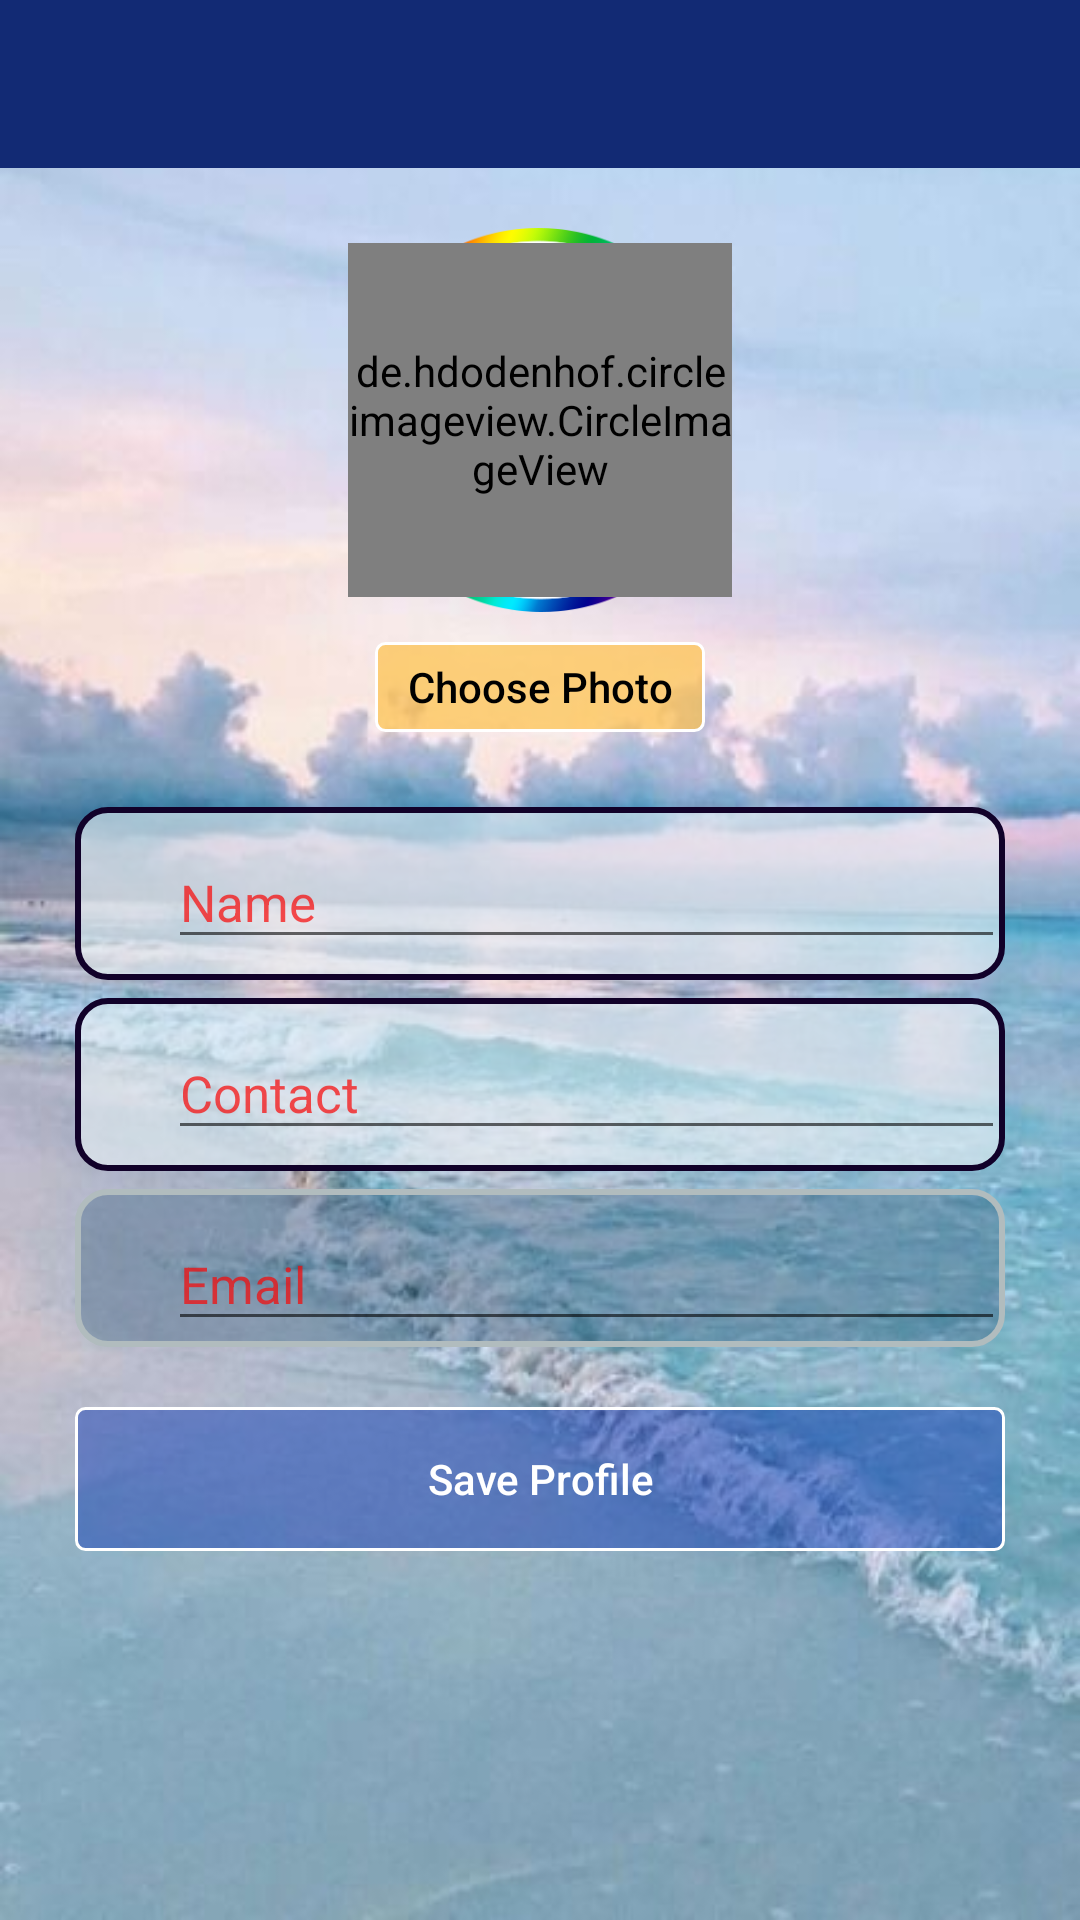

Produce the Android XML layout that renders to this screen, including the resource entries it uses.
<!-- AndroidManifest.xml: application theme AppTheme -->
<!-- res/layout/fragment_user_profile.xml -->
<?xml version="1.0" encoding="utf-8"?>
<LinearLayout xmlns:android="http://schemas.android.com/apk/res/android"
    android:layout_width="match_parent"
    android:layout_height="match_parent"
    xmlns:app="http://schemas.android.com/apk/res-auto"
    android:background="@drawable/sea11"
    android:orientation="vertical">

    <com.google.android.material.appbar.AppBarLayout
        android:layout_width="match_parent"
        android:layout_height="wrap_content">

        <androidx.appcompat.widget.Toolbar
            android:id="@+id/profile_toolbar"
            android:layout_width="match_parent"
            android:layout_height="?attr/actionBarSize"
            android:theme="@style/ToolbarTheme" />
    </com.google.android.material.appbar.AppBarLayout>

    <androidx.core.widget.NestedScrollView
        android:layout_width="match_parent"
        android:layout_height="wrap_content">

        <RelativeLayout
            android:layout_width="match_parent"
            android:layout_height="wrap_content"
            android:layout_gravity="center">

            <LinearLayout
                android:id="@+id/top_layout"
                android:layout_width="match_parent"
                android:layout_height="wrap_content"
                android:layout_marginTop="10dp"
                android:orientation="vertical">

                <LinearLayout
                    android:id="@+id/img_layout"
                    android:layout_width="128dp"
                    android:layout_height="128dp"
                    android:layout_gravity="center"
                    android:layout_marginTop="10dp"
                    android:background="@drawable/circle2">

                    <de.hdodenhof.circleimageview.CircleImageView
                        android:id="@+id/profile_image"
                        android:layout_width="match_parent"
                        android:layout_height="118dp"
                        android:layout_gravity="center"
                        android:src="@drawable/white_cricle" />

                </LinearLayout>


                <Button
                    android:id="@+id/add_img_btn"
                    android:layout_width="110dp"
                    android:layout_height="30dp"
                    android:layout_gravity="center"
                    android:layout_marginTop="10dp"
                    android:background="@drawable/btn_tr_orange"
                    android:text="@string/choose_photo"
                    android:textAllCaps="false"
                    android:textColor="#000" />

            </LinearLayout>

            <LinearLayout
                android:id="@+id/mid"
                android:layout_width="match_parent"
                android:layout_height="wrap_content"
                android:layout_below="@id/top_layout"
                android:layout_centerInParent="true"
                android:layout_margin="15dp"
                android:orientation="vertical"
                android:padding="10dp">

                <LinearLayout
                    android:layout_width="match_parent"
                    android:layout_height="wrap_content"
                    android:layout_marginBottom="6dp"
                    android:gravity="center"
                    android:background="@drawable/boarder_tv_white"
                    android:orientation="horizontal">

                    <ImageView
                        android:layout_width="0dp"
                        android:layout_height="30dp"
                        android:layout_marginTop="8dp"
                        android:layout_weight=".2"
                        android:padding="2dp"
                        android:src="@drawable/ic_person_black_24dp" />

                    <com.google.android.material.textfield.TextInputLayout
                        android:layout_width="0dp"
                        android:layout_height="wrap_content"
                        android:layout_weight="1.8">

                        <com.google.android.material.textfield.TextInputEditText
                            android:id="@+id/nameET"
                            android:layout_width="match_parent"
                            android:layout_height="wrap_content"
                            android:layout_marginBottom="7dp"
                            android:hint="@string/name"
                            android:inputType="text"
                            android:textSize="17sp" />

                    </com.google.android.material.textfield.TextInputLayout>
                </LinearLayout>


                <LinearLayout
                    android:layout_width="match_parent"
                    android:layout_height="wrap_content"
                    android:layout_marginBottom="6dp"
                    android:gravity="center"
                    android:background="@drawable/boarder_tv_white"
                    android:orientation="horizontal">

                    <ImageView
                        android:layout_width="0dp"
                        android:layout_height="30dp"
                        android:layout_marginTop="8dp"
                        android:layout_weight=".2"
                        android:padding="2dp"
                        android:src="@drawable/ic_phone_black_24dp" />

                    <com.google.android.material.textfield.TextInputLayout
                        android:layout_width="0dp"
                        android:layout_height="wrap_content"
                        android:layout_weight="1.8">

                        <com.google.android.material.textfield.TextInputEditText
                            android:id="@+id/contactET"
                            android:layout_width="match_parent"
                            android:layout_height="wrap_content"
                            android:layout_marginBottom="7dp"
                            android:hint="@string/contact"
                            android:inputType="numberDecimal"
                            android:textSize="17sp" />

                    </com.google.android.material.textfield.TextInputLayout>

                </LinearLayout>

                <LinearLayout
                    android:layout_width="match_parent"
                    android:layout_height="wrap_content"
                    android:gravity="center"
                    android:background="@drawable/border_txtview"
                    android:orientation="horizontal">

                    <ImageView
                        android:layout_width="0dp"
                        android:layout_height="30dp"
                        android:layout_marginTop="8dp"
                        android:layout_weight=".2"
                        android:padding="2dp"
                        android:src="@drawable/ic_email_black_24dp" />

                    <com.google.android.material.textfield.TextInputLayout
                        android:layout_width="0dp"
                        android:layout_height="wrap_content"
                        android:layout_weight="1.8">

                        <com.google.android.material.textfield.TextInputEditText
                            android:id="@+id/emailET"
                            android:layout_width="match_parent"
                            android:layout_height="wrap_content"
                            android:layout_marginBottom="2dp"
                            android:hint="@string/email"
                            android:inputType="textEmailAddress"
                            android:textSize="17sp" />

                    </com.google.android.material.textfield.TextInputLayout>
                </LinearLayout>

                <Button
                    android:id="@+id/btn_update"
                    android:layout_width="match_parent"
                    android:layout_height="wrap_content"
                    android:layout_marginTop="20dp"
                    android:background="@drawable/btn_tr_blue"
                    android:text="@string/save_profile"
                    android:textColor="#fff"
                    android:textAllCaps="false" />

            </LinearLayout>
        </RelativeLayout>


    </androidx.core.widget.NestedScrollView>



</LinearLayout>
<!-- resources referenced by this layout -->
<resources>
  <!-- drawable boarder_tv_white (drawable) -->
  <?xml version="1.0" encoding="UTF-8"?>
  <shape xmlns:android="http://schemas.android.com/apk/res/android">
      <solid android:color="#A1E9F2F8"/>
      <stroke
          android:width="2dip"
          android:color="@color/colorPrimaryDark" />
      <corners android:radius="10dip"/>
      <padding
          android:left="0dip"
          android:top="0dip"
          android:right="0dip"
          android:bottom="0dip" />
  </shape>
  <!-- drawable border_txtview (drawable) -->
  <?xml version="1.0" encoding="UTF-8"?>
  <shape xmlns:android="http://schemas.android.com/apk/res/android">
      <solid android:color="#60375F7D"/>
      <stroke
          android:width="2dip"
          android:color="#B1BCBE" />
      <corners android:radius="10dip"/>
      <padding
          android:left="0dip"
          android:top="0dip"
          android:right="0dip"
          android:bottom="0dip" />
  </shape>
  <!-- drawable btn_tr_blue (drawable) -->
  <?xml version="1.0" encoding="utf-8"?>
  <shape xmlns:android="http://schemas.android.com/apk/res/android">
      <corners android:radius="3dip"/>
      <solid android:color="#790D37B4"/>
      <stroke
          android:width="1dp"
          android:color="@color/white"/>
  </shape>
  <!-- drawable btn_tr_orange (drawable) -->
  <?xml version="1.0" encoding="utf-8"?>
  <shape xmlns:android="http://schemas.android.com/apk/res/android">
      <corners android:radius="3dip"/>
      <solid android:color="#A4FFBE3B"/>
      <stroke
          android:color="@color/white"
          android:width="1dip"/>
  </shape>
  <!-- drawable circle2: png bitmap (drawable, 30270 bytes) -->
  <!-- drawable sea11: jpg bitmap (drawable-xxxhdpi, 31411 bytes) -->
  <!-- drawable white_cricle: png bitmap (drawable, 4938 bytes) -->
  <string name="choose_photo">Choose Photo</string>
  <string name="contact">Contact</string>
  <string name="email">Email</string>
  <string name="name">Name</string>
  <string name="save_profile">Save Profile</string>
  <style name="ToolbarTheme" parent="Theme.AppCompat.Light.DarkActionBar">
          <item name="android:textColorPrimary">@android:color/white</item>
          <item name="android:textColorSecondary">@android:color/white</item>
      </style>
  <style name="AppTheme" parent="Theme.AppCompat.Light.DarkActionBar">
          <item name="colorPrimary">@color/colorPrimary</item>
          <item name="colorPrimaryDark">@color/colorPrimaryDark</item>
          <item name="colorAccent">@color/colorAccent</item>
          <item name="android:textColor">#0A0A0A</item>
          <item name="android:textColorHint">#B7F70909</item>
      </style>
  <color name="colorPrimaryDark">#110129</color>
  <color name="white">#FFFFFF</color>
  <color name="colorPrimary">#122A74</color>
  <color name="colorAccent">#6940ff</color>
</resources>
